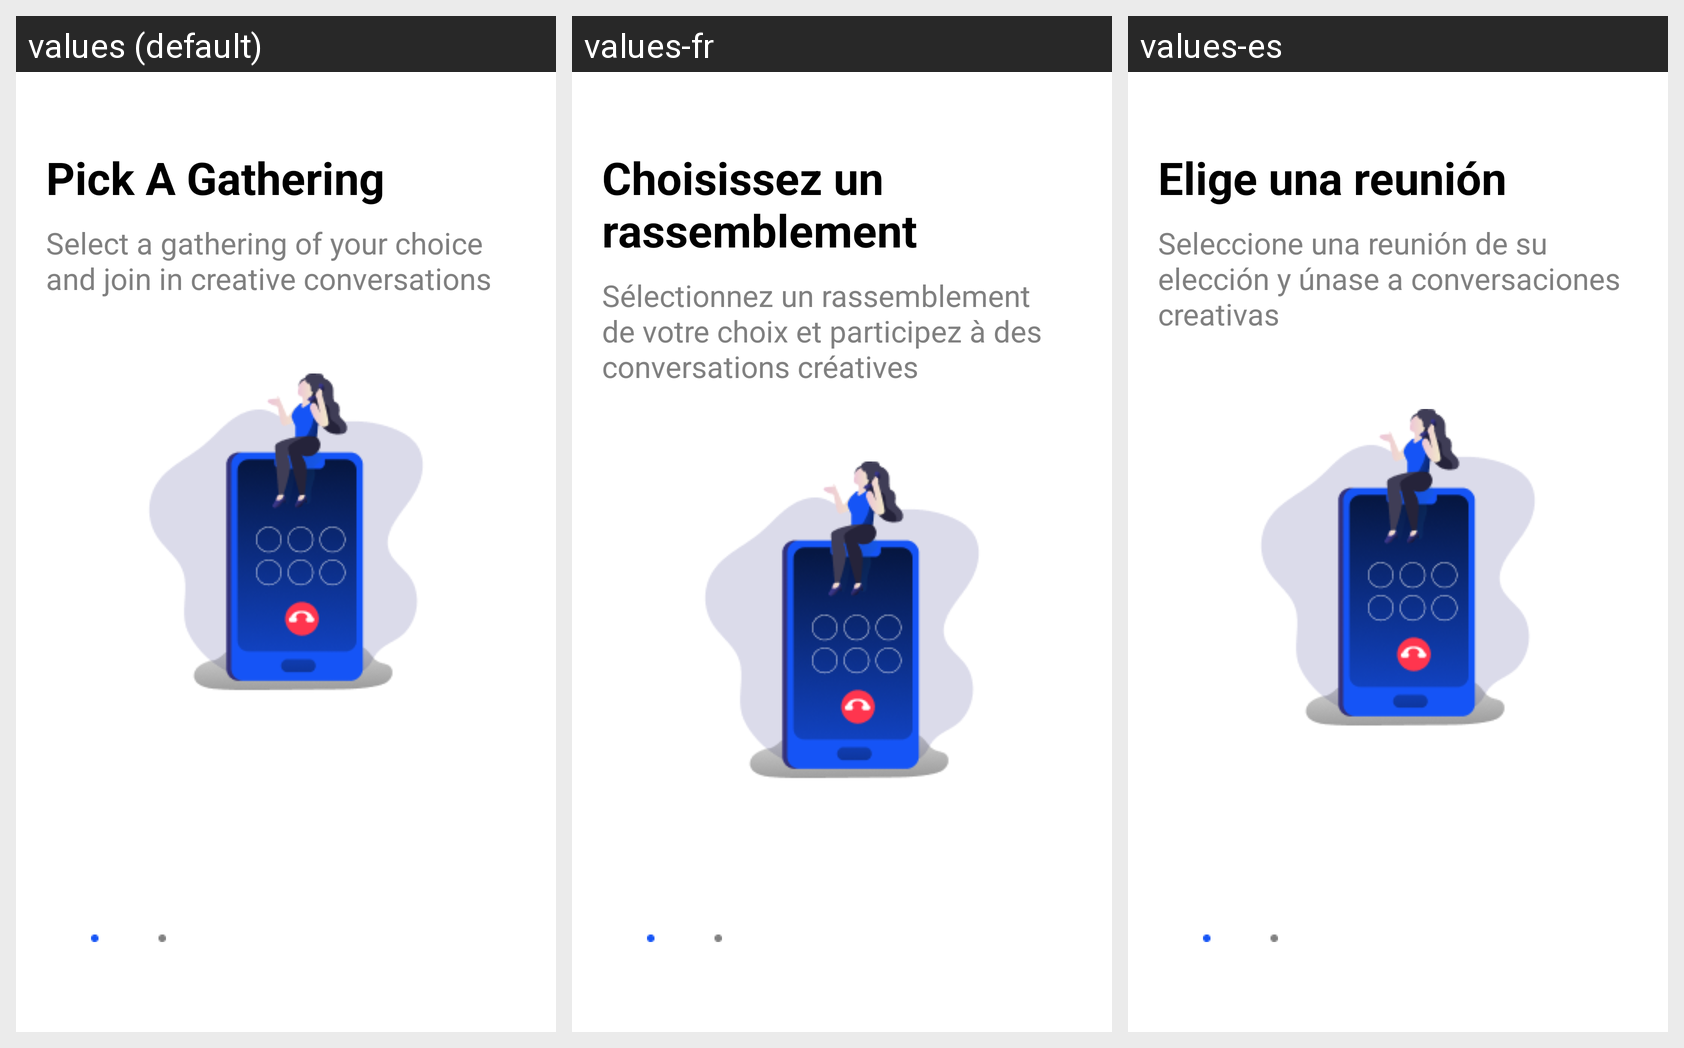

For this localized Android screen grid, give each drawn string resource with its value in every locale shown.
Android screen res/layout/fragment_start_1.xml rendered under 3 locales, left to right: values (default), values-fr, values-es. Device: Nexus 5 (rendered at 1080×1920; each locale shown at half size, 540×960, under a caption strip naming it); theme Theme.Talk_ToGather.
Strings drawn on this screen, with the default value and each locale's value (text and hints the layout hard-codes, and strings that could not be matched under every locale, appear in the picture but are not listed):

walk_pickup_txt
  values: Pick A Gathering
  values-fr: Choisissez un rassemblement
  values-es: Elige una reunión

walk_pickup_content
  values: Select a gathering of your choice and join in creative conversations
  values-fr: Sélectionnez un rassemblement de votre choix et participez à des conversations créatives
  values-es: Seleccione una reunión de su elección y únase a conversaciones creativas
